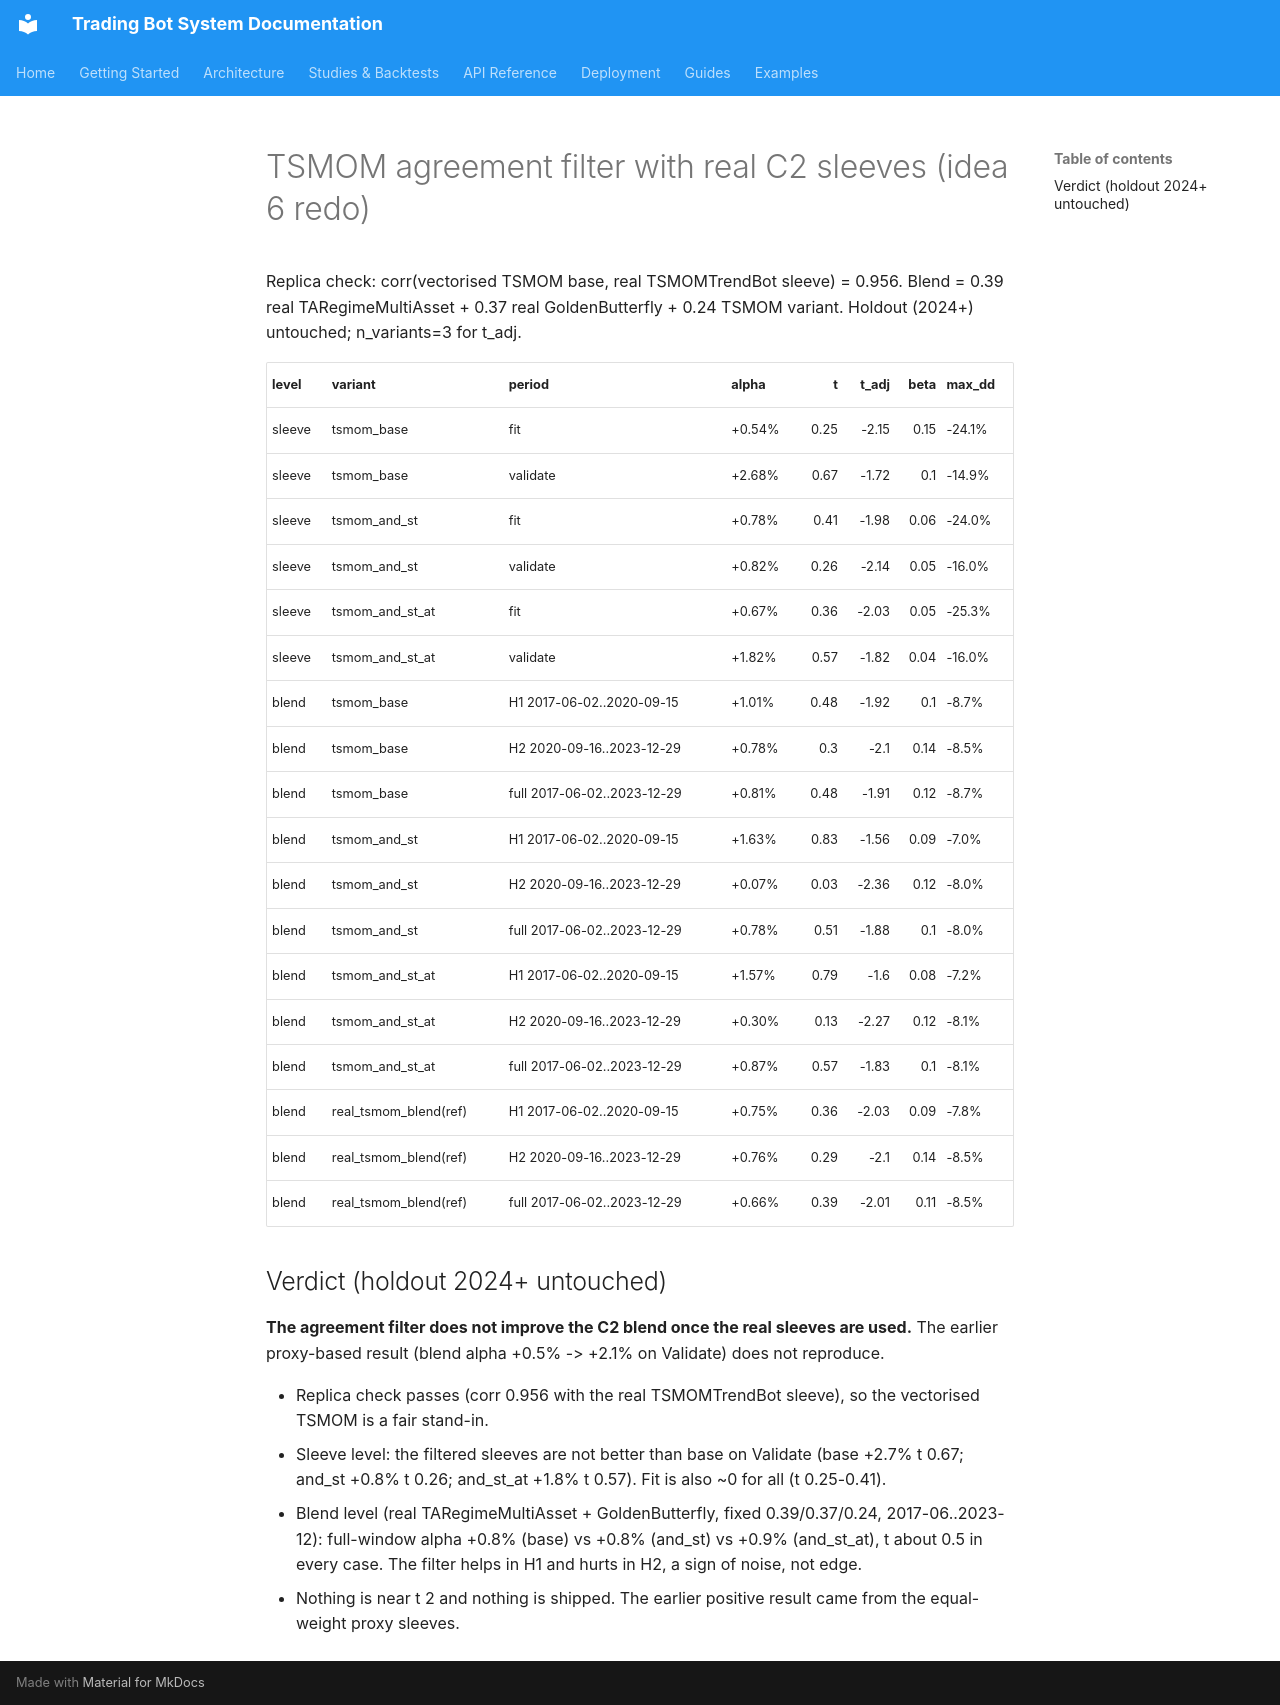

repository: JustinGuese/python_tradingbot_framework · page: backtests/tv-agree-c2-real-2026-11/index.html · generator: mkdocs

# TSMOM agreement filter with real C2 sleeves (idea 6 redo)

Replica check: corr(vectorised TSMOM base, real TSMOMTrendBot sleeve) = 0.956.
Blend = 0.39 real TARegimeMultiAsset + 0.37 real GoldenButterfly + 0.24 TSMOM variant. Holdout (2024+) untouched; n_variants=3 for t_adj.

| level   | variant               | period                      | alpha   |    t |   t_adj |   beta | max_dd   |
|:--------|:----------------------|:----------------------------|:--------|-----:|--------:|-------:|:---------|
| sleeve  | tsmom_base            | fit                         | +0.54%  | 0.25 |   -2.15 |   0.15 | -24.1%   |
| sleeve  | tsmom_base            | validate                    | +2.68%  | 0.67 |   -1.72 |   0.1  | -14.9%   |
| sleeve  | tsmom_and_st          | fit                         | +0.78%  | 0.41 |   -1.98 |   0.06 | -24.0%   |
| sleeve  | tsmom_and_st          | validate                    | +0.82%  | 0.26 |   -2.14 |   0.05 | -16.0%   |
| sleeve  | tsmom_and_st_at       | fit                         | +0.67%  | 0.36 |   -2.03 |   0.05 | -25.3%   |
| sleeve  | tsmom_and_st_at       | validate                    | +1.82%  | 0.57 |   -1.82 |   0.04 | -16.0%   |
| blend   | tsmom_base            | H1 2017-06-02..2020-09-15   | +1.01%  | 0.48 |   -1.92 |   0.1  | -8.7%    |
| blend   | tsmom_base            | H2 2020-09-16..2023-12-29   | +0.78%  | 0.3  |   -2.1  |   0.14 | -8.5%    |
| blend   | tsmom_base            | full 2017-06-02..2023-12-29 | +0.81%  | 0.48 |   -1.91 |   0.12 | -8.7%    |
| blend   | tsmom_and_st          | H1 2017-06-02..2020-09-15   | +1.63%  | 0.83 |   -1.56 |   0.09 | -7.0%    |
| blend   | tsmom_and_st          | H2 2020-09-16..2023-12-29   | +0.07%  | 0.03 |   -2.36 |   0.12 | -8.0%    |
| blend   | tsmom_and_st          | full 2017-06-02..2023-12-29 | +0.78%  | 0.51 |   -1.88 |   0.1  | -8.0%    |
| blend   | tsmom_and_st_at       | H1 2017-06-02..2020-09-15   | +1.57%  | 0.79 |   -1.6  |   0.08 | -7.2%    |
| blend   | tsmom_and_st_at       | H2 2020-09-16..2023-12-29   | +0.30%  | 0.13 |   -2.27 |   0.12 | -8.1%    |
| blend   | tsmom_and_st_at       | full 2017-06-02..2023-12-29 | +0.87%  | 0.57 |   -1.83 |   0.1  | -8.1%    |
| blend   | real_tsmom_blend(ref) | H1 2017-06-02..2020-09-15   | +0.75%  | 0.36 |   -2.03 |   0.09 | -7.8%    |
| blend   | real_tsmom_blend(ref) | H2 2020-09-16..2023-12-29   | +0.76%  | 0.29 |   -2.1  |   0.14 | -8.5%    |
| blend   | real_tsmom_blend(ref) | full 2017-06-02..2023-12-29 | +0.66%  | 0.39 |   -2.01 |   0.11 | -8.5%    |

## Verdict (holdout 2024+ untouched)

**The agreement filter does not improve the C2 blend once the real sleeves are used.** The earlier proxy-based result
(blend alpha +0.5% -> +2.1% on Validate) does not reproduce.

- Replica check passes (corr 0.956 with the real TSMOMTrendBot sleeve), so the vectorised TSMOM is a fair stand-in.
- Sleeve level: the filtered sleeves are not better than base on Validate (base +2.7% t 0.67; and_st +0.8% t 0.26; and_st_at +1.8% t 0.57). Fit is also ~0 for all (t 0.25-0.41).
- Blend level (real TARegimeMultiAsset + GoldenButterfly, fixed 0.39/0.37/0.24, 2017-06..2023-12): full-window alpha +0.8% (base) vs
  +0.8% (and_st) vs +0.9% (and_st_at), t about 0.5 in every case. The filter helps in H1 and hurts in H2, a sign of noise, not edge.
- Nothing is near t 2 and nothing is shipped. The earlier positive result came from the equal-weight proxy sleeves.
